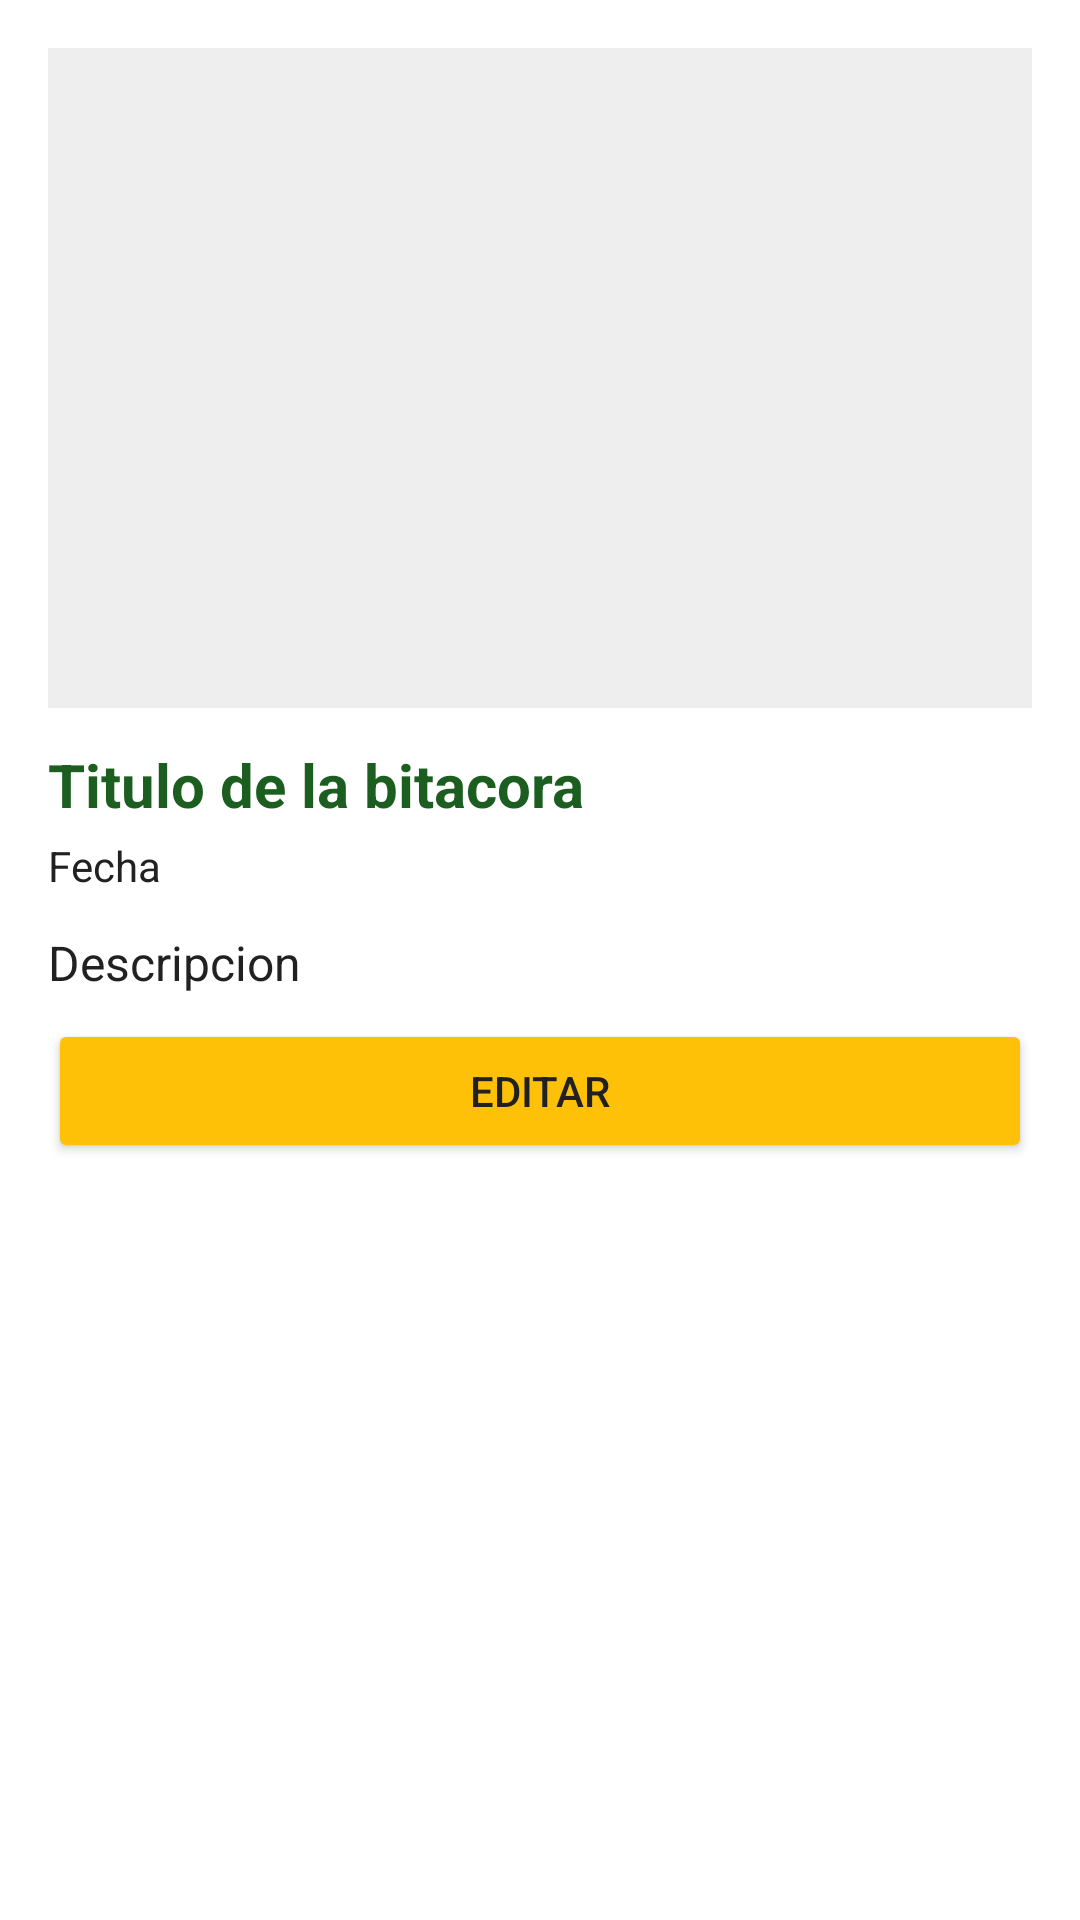

Android layout source for this screen:
<!-- AndroidManifest.xml: application theme Theme.AppBitacora -->
<!-- res/layout/activity_detalle.xml -->
<?xml version="1.0" encoding="utf-8"?>
<FrameLayout xmlns:android="http://schemas.android.com/apk/res/android"
    android:layout_width="match_parent"
    android:layout_height="match_parent"
    android:background="@color/blanco">

    <ScrollView
        android:layout_width="match_parent"
        android:layout_height="match_parent">

        <LinearLayout
            android:layout_width="match_parent"
            android:layout_height="wrap_content"
            android:orientation="vertical"
            android:padding="16dp">

            <ImageView
                android:id="@+id/imgFoto"
                android:layout_width="match_parent"
                android:layout_height="220dp"
                android:scaleType="centerCrop"
                android:background="@color/gris" />

            <TextView
                android:id="@+id/txtTituloDetalle"
                android:layout_width="match_parent"
                android:layout_height="wrap_content"
                android:layout_marginTop="12dp"
                android:text="Titulo de la bitacora"
                android:textColor="@color/verde_oscuro"
                android:textSize="20sp"
                android:textStyle="bold" />

            <TextView
                android:id="@+id/txtFechaDetalle"
                android:layout_width="match_parent"
                android:layout_height="wrap_content"
                android:layout_marginTop="4dp"
                android:text="Fecha"
                android:textColor="@color/negro"
                android:textSize="14sp" />

            <TextView
                android:id="@+id/txtDescripcionDetalle"
                android:layout_width="match_parent"
                android:layout_height="wrap_content"
                android:layout_marginTop="12dp"
                android:text="Descripcion"
                android:textColor="@color/negro"
                android:textSize="16sp" />


            <Button
                android:id="@+id/btnEditar"
                android:layout_width="match_parent"
                android:layout_height="wrap_content"
                android:layout_marginTop="8dp"
                android:backgroundTint="@color/amarillo"
                android:text="Editar"
                android:textColor="@color/negro" />
        </LinearLayout>
    </ScrollView>

    <ProgressBar
        android:id="@+id/progressBarDetalle"
        android:layout_width="wrap_content"
        android:layout_height="wrap_content"
        android:layout_gravity="center"
        android:indeterminateTint="@color/verde"
        android:visibility="gone" />

</FrameLayout>
<!-- resources referenced by this layout -->
<resources>
  <color name="amarillo">#FFC107</color>
  <color name="blanco">#FFFFFF</color>
  <color name="gris">#EEEEEE</color>
  <color name="negro">#212121</color>
  <color name="verde">#4CAF50</color>
  <color name="verde_oscuro">#1B5E20</color>
  <style name="Theme.AppBitacora" parent="Theme.MaterialComponents.DayNight.NoActionBar">
          <item name="colorPrimary">@color/verde</item>
          <item name="colorPrimaryVariant">@color/verde_oscuro</item>
          <item name="colorSecondary">@color/amarillo</item>
          <item name="android:windowBackground">@color/blanco</item>
      </style>
</resources>
